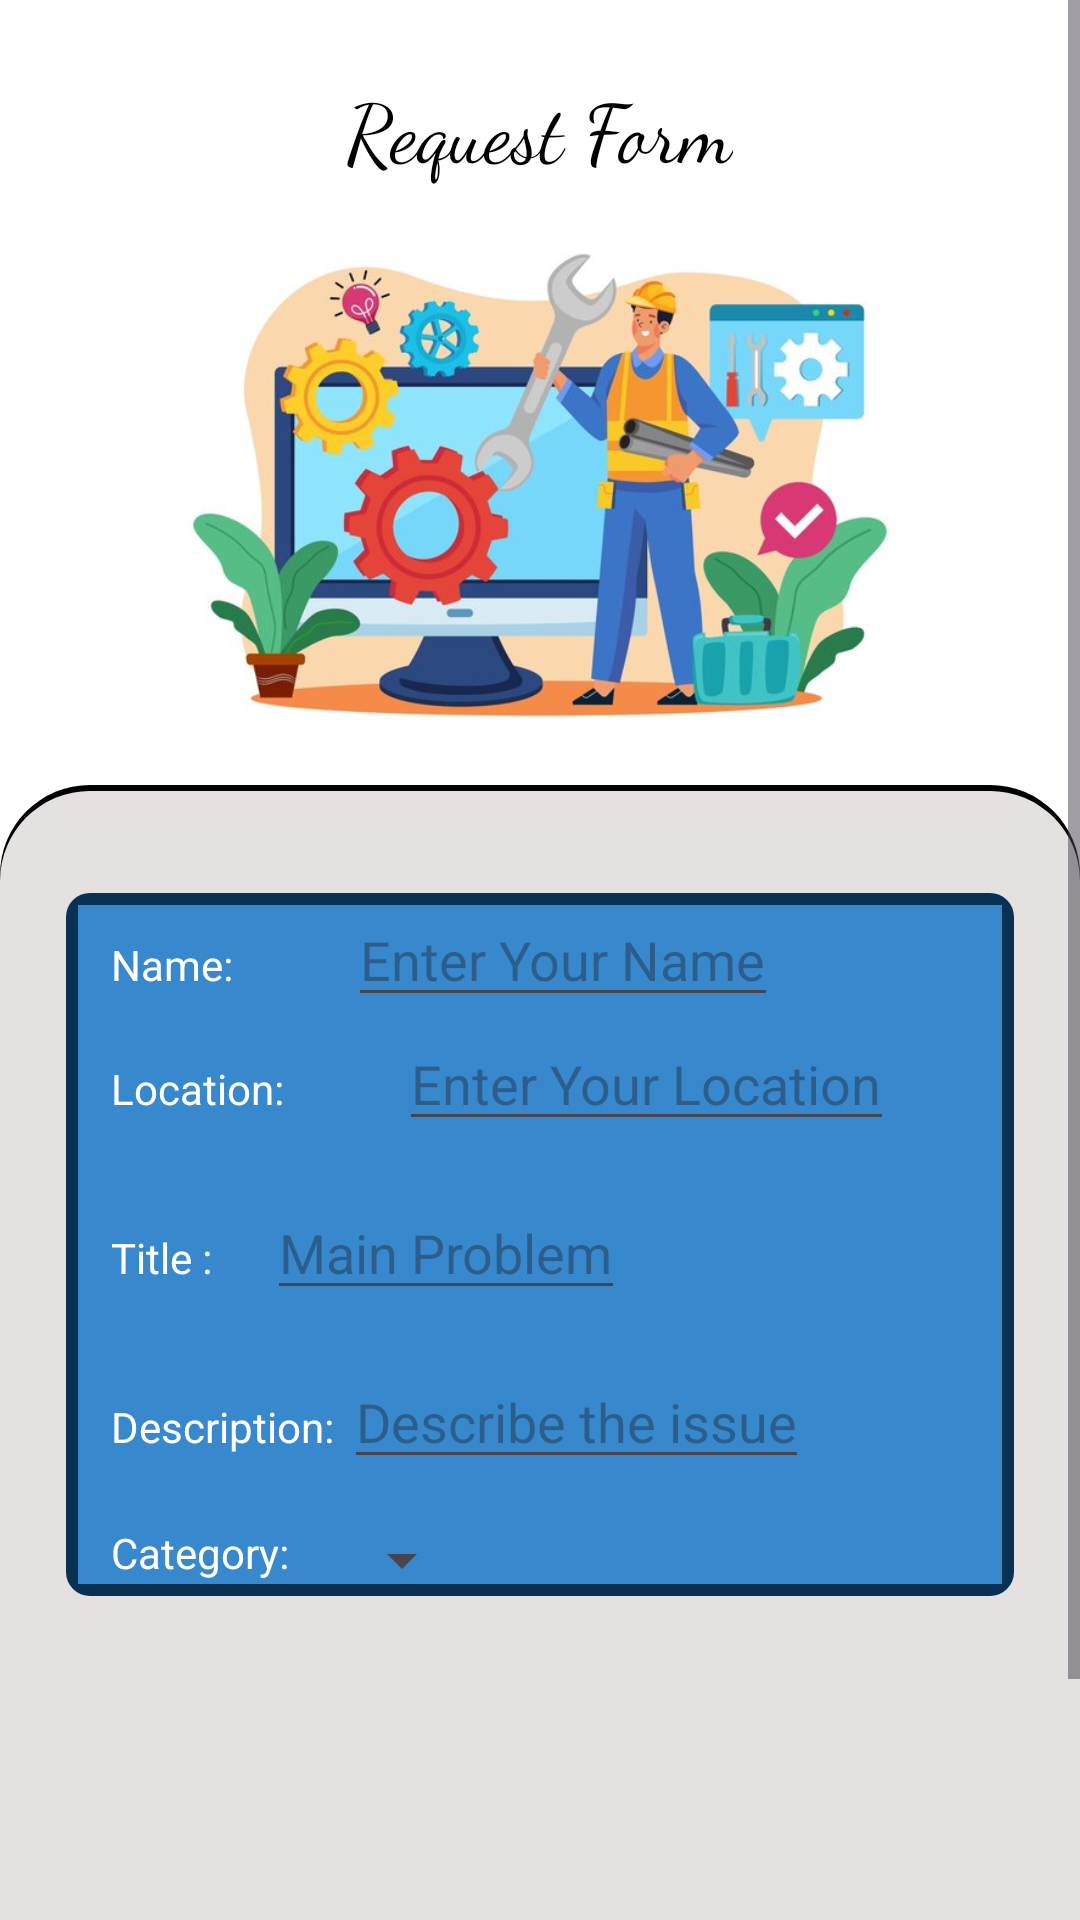

Write the Android layout XML for this screen, with the resource values it uses.
<!-- AndroidManifest.xml: application theme Theme.Final_EMTS -->
<!-- res/layout/fragment_add.xml -->
<?xml version="1.0" encoding="utf-8"?>
<ScrollView xmlns:android="http://schemas.android.com/apk/res/android"
    xmlns:tools="http://schemas.android.com/tools"
    android:layout_width="match_parent"
    xmlns:app="http://schemas.android.com/apk/res-auto"
    android:background="@color/white"
    android:id="@+id/container22"
    android:layout_height="match_parent"
    tools:context=".AddFragment">

    <LinearLayout
        android:layout_width="match_parent"
        android:layout_height="match_parent"
        android:orientation="vertical">

        <TextView
            android:id="@+id/text"
            android:layout_width="wrap_content"
            android:layout_height="wrap_content"
            android:layout_gravity="center_horizontal"
            android:layout_marginTop="24dp"
            android:fontFamily="cursive"
            android:text="Request Form"
            android:textColor="@color/black"
            android:textSize="27sp" />

        <ImageView
            android:layout_width="match_parent"
            android:layout_height="200dp"
            android:src="@drawable/main2"/>
        <LinearLayout
            android:layout_width="match_parent"
            android:layout_height="match_parent"
            android:background="@drawable/round_container"
            android:orientation="vertical">


            <ScrollView
                android:id="@+id/scrollView"
                android:layout_width="match_parent"
                android:layout_height="400dp"
                android:layout_marginTop="2dp">

                <LinearLayout
                    android:id="@+id/linear1"
                    android:layout_width="match_parent"
                    android:layout_height="550dp"
                    android:layout_below="@+id/text"
                    android:layout_alignParentStart="true"
                    android:layout_alignParentEnd="true"
                    android:layout_marginStart="22dp"
                    android:layout_marginTop="34dp"
                    android:layout_marginEnd="22dp"
                    android:background="@drawable/pcontainers"
                    android:foregroundGravity="center"
                    android:orientation="vertical"
                    app:layout_constraintHorizontal_bias="0.5">

                    <LinearLayout
                        android:layout_width="wrap_content"
                        android:layout_height="wrap_content"
                        android:orientation="horizontal">

                        <TextView
                            android:layout_width="wrap_content"
                            android:layout_height="wrap_content"
                            android:layout_marginLeft="15dp"
                            android:text="Name: "
                            android:textColor="@color/white" />

                        <EditText
                            android:id="@+id/requesterName"
                            android:layout_width="wrap_content"
                            android:layout_height="wrap_content"
                            android:layout_marginLeft="35dp"
                            android:hint="Enter Your Name"
                            android:textColor="@color/white"
                            tools:ignore="TouchTargetSizeCheck" />
                    </LinearLayout>

                    <LinearLayout
                        android:layout_width="wrap_content"
                        android:layout_height="wrap_content"
                        android:orientation="horizontal">

                        <TextView
                            android:layout_width="wrap_content"
                            android:layout_height="wrap_content"
                            android:layout_marginLeft="15dp"
                            android:text="Location: "
                            android:textColor="@color/white" />

                        <EditText
                            android:id="@+id/requesterTitle"
                            android:layout_width="wrap_content"
                            android:layout_height="wrap_content"
                            android:layout_marginLeft="35dp"
                            android:hint="Enter Your Location"
                            android:textColor="@color/white"
                            tools:ignore="TouchTargetSizeCheck" />
                    </LinearLayout>

                    <LinearLayout
                        android:layout_width="wrap_content"
                        android:layout_height="wrap_content"
                        android:layout_marginTop="15dp"
                        android:orientation="horizontal">

                        <TextView
                            android:layout_width="wrap_content"
                            android:layout_height="wrap_content"
                            android:layout_marginLeft="15dp"
                            android:text="Title : "
                            android:textColor="@color/white" />

                        <EditText
                            android:id="@+id/requesterLocation"
                            android:layout_width="wrap_content"
                            android:layout_height="wrap_content"
                            android:layout_marginLeft="15dp"
                            android:hint="Main Problem"
                            android:textColor="@color/white"
                            tools:ignore="TouchTargetSizeCheck" />
                    </LinearLayout>

                    <LinearLayout
                        android:layout_width="wrap_content"
                        android:layout_height="wrap_content"
                        android:layout_marginTop="15dp"
                        android:orientation="horizontal">

                        <TextView
                            android:layout_width="wrap_content"
                            android:layout_height="wrap_content"
                            android:layout_marginLeft="15dp"
                            android:text="Description: "
                            android:textColor="@color/white" />

                        <EditText
                            android:id="@+id/requesterDescription"
                            android:layout_width="wrap_content"
                            android:layout_height="wrap_content"
                            android:hint="Describe the issue"
                            android:textColor="@color/white"
                            tools:ignore="TouchTargetSizeCheck" />
                    </LinearLayout>

                    <LinearLayout
                        android:layout_width="wrap_content"
                        android:layout_height="wrap_content"
                        android:layout_marginTop="15dp"
                        android:orientation="horizontal">

                        <TextView
                            android:layout_width="wrap_content"
                            android:layout_height="wrap_content"
                            android:layout_marginLeft="15dp"
                            android:text="Category: "
                            android:textColor="@color/white" />

                        <Spinner
                            android:id="@+id/myspinner"
                            android:layout_width="wrap_content"
                            android:layout_height="wrap_content"
                            android:layout_marginLeft="10dp"
                            tools:ignore="TouchTargetSizeCheck" />
                    </LinearLayout>
                </LinearLayout>
            </ScrollView>

            <Button
            android:id="@+id/submitReqbtn"
            android:layout_width="150dp"
            android:layout_height="wrap_content"
            android:text="Submit"
            android:layout_marginBottom="20dp"
            android:textColor="@color/white"
            android:backgroundTint="#02355E"
            android:layout_gravity="center"/>
    </LinearLayout>
    </LinearLayout>
</ScrollView>
<!-- resources referenced by this layout -->
<resources>
  <color name="black">#FF000000</color>
  <color name="white">#FFFFFFFF</color>
  <!-- drawable main2: jpg bitmap (drawable, 45365 bytes) -->
  <!-- drawable pcontainers (drawable) -->
  <?xml version="1.0" encoding="utf-8"?>
  <layer-list xmlns:android="http://schemas.android.com/apk/res/android">
      
      <item>
          <shape>
              <solid android:color="#093153" /> 
              <corners android:radius="8dp" /> 
          </shape>
      </item>
  
      
      <item android:right="4dp" android:left="4dp" android:top="4dp" android:bottom="4dp">
          <shape>
              <solid android:color="#3788CD" /> 
          </shape>
      </item>
  </layer-list>
  <!-- drawable round_container (drawable) -->
  <?xml version="1.0" encoding="utf-8"?>
  <layer-list xmlns:android="http://schemas.android.com/apk/res/android">
      
      <item>
          <shape android:shape="rectangle">
              <solid android:color="@color/black" /> 
              <corners android:topLeftRadius="30dp" android:topRightRadius="30dp" />
          </shape>
      </item>
  
      
      <item android:right="0dp" android:left="0dp" android:top="2dp" android:bottom="1dp">
          <shape android:shape="rectangle">
              <solid android:color="#E6E1E1" /> 
              <corners android:topLeftRadius="30dp" android:topRightRadius="30dp" />
          </shape>
      </item>
  </layer-list>
  <style name="Theme.Final_EMTS" parent="Base.Theme.Final_EMTS" />
  <style name="Base.Theme.Final_EMTS" parent="Theme.Material3.DayNight.NoActionBar">
          
          
      </style>
</resources>
